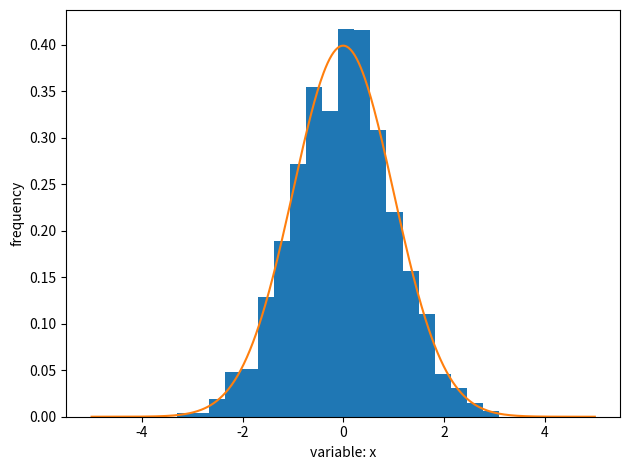

Recreate this plot in Python.
#!/usr/bin/env python
import matplotlib.pyplot as plt
from numpy.random import default_rng
import numpy as np
gen = default_rng(2021)

u = gen.uniform(0,1,size=(3000))
v = gen.uniform(0,1,size=(3000))

r = np.sqrt(-2*np.log(1-u))
t = 2*np.pi*v
x = r*np.cos(t)
y = r*np.sin(t)

X = np.linspace(-5,5,500)
Y = np.exp(-X*X/2.0)/np.sqrt(2*np.pi)

fig = plt.figure()
ax = fig.add_subplot()
ax.hist(x, bins=20, density=True)
ax.plot(X,Y)
ax.set_ylabel('frequency')
ax.set_xlabel('variable: x')
plt.tight_layout()
fig.savefig('./box-muller.png')
plt.show()
